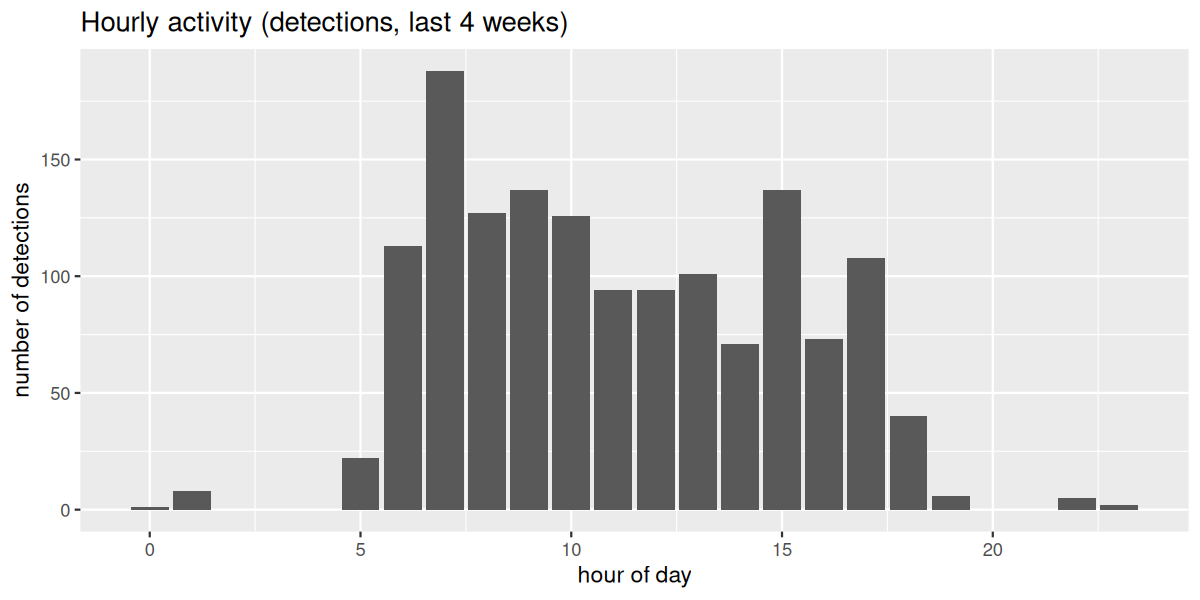

The table this chart was drawn from, first rows:
hour, n_detections, n_species
0, 1, 1
1, 8, 2
5, 22, 2
6, 113, 4
7, 188, 12
8, 127, 12
9, 137, 11
10, 126, 11
11, 94, 7
12, 94, 8
13, 101, 8
14, 71, 6
15, 137, 9
16, 73, 10
17, 108, 8
18, 40, 11
19, 6, 2
22, 5, 3
23, 2, 2
